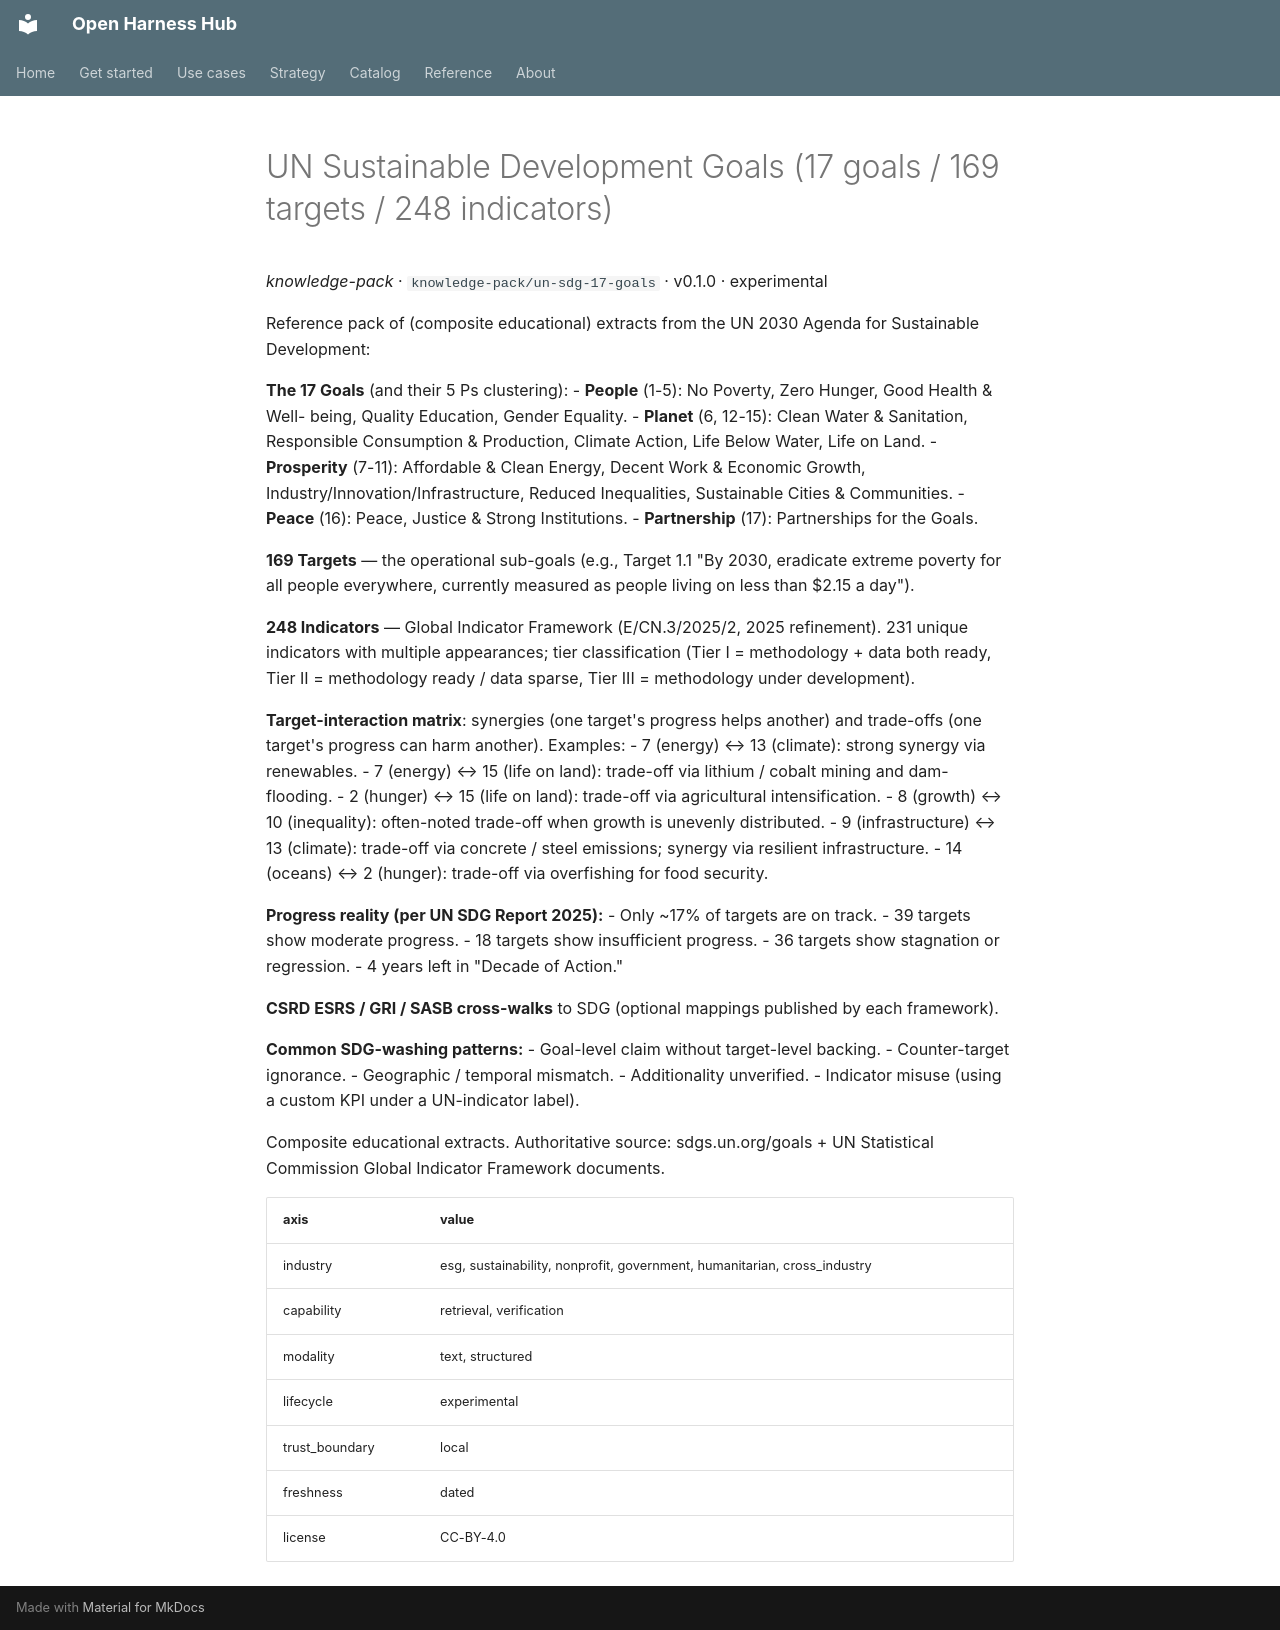

repository: Amarel-Taylor-Scott/open-harness-hub · page: catalog/knowledge-pack_un-sdg-17-goals/index.html · generator: mkdocs

# UN Sustainable Development Goals (17 goals / 169 targets / 248 indicators)

*knowledge-pack* · `knowledge-pack/un-sdg-17-goals` · v0.1.0 · experimental

Reference pack of (composite educational) extracts from the UN
2030 Agenda for Sustainable Development:

**The 17 Goals** (and their 5 Ps clustering):
 - **People** (1-5): No Poverty, Zero Hunger, Good Health & Well-
   being, Quality Education, Gender Equality.
 - **Planet** (6, 12-15): Clean Water & Sanitation, Responsible
   Consumption & Production, Climate Action, Life Below Water,
   Life on Land.
 - **Prosperity** (7-11): Affordable & Clean Energy, Decent Work
   & Economic Growth, Industry/Innovation/Infrastructure, Reduced
   Inequalities, Sustainable Cities & Communities.
 - **Peace** (16): Peace, Justice & Strong Institutions.
 - **Partnership** (17): Partnerships for the Goals.

**169 Targets** — the operational sub-goals (e.g., Target 1.1
"By 2030, eradicate extreme poverty for all people everywhere,
currently measured as people living on less than $2.15 a day").

**248 Indicators** — Global Indicator Framework (E/CN.3/2025/2,
2025 refinement). 231 unique indicators with multiple appearances;
tier classification (Tier I = methodology + data both ready,
Tier II = methodology ready / data sparse, Tier III =
methodology under development).

**Target-interaction matrix**: synergies (one target's progress
helps another) and trade-offs (one target's progress can harm
another). Examples:
 - 7 (energy) ↔ 13 (climate): strong synergy via renewables.
 - 7 (energy) ↔ 15 (life on land): trade-off via lithium / cobalt
   mining and dam-flooding.
 - 2 (hunger) ↔ 15 (life on land): trade-off via agricultural
   intensification.
 - 8 (growth) ↔ 10 (inequality): often-noted trade-off when
   growth is unevenly distributed.
 - 9 (infrastructure) ↔ 13 (climate): trade-off via concrete /
   steel emissions; synergy via resilient infrastructure.
 - 14 (oceans) ↔ 2 (hunger): trade-off via overfishing for food
   security.

**Progress reality (per UN SDG Report 2025):**
 - Only ~17% of targets are on track.
 - 39 targets show moderate progress.
 - 18 targets show insufficient progress.
 - 36 targets show stagnation or regression.
 - 4 years left in "Decade of Action."

**CSRD ESRS / GRI / SASB cross-walks** to SDG (optional mappings
published by each framework).

**Common SDG-washing patterns:**
 - Goal-level claim without target-level backing.
 - Counter-target ignorance.
 - Geographic / temporal mismatch.
 - Additionality unverified.
 - Indicator misuse (using a custom KPI under a UN-indicator label).

Composite educational extracts. Authoritative source:
sdgs.un.org/goals + UN Statistical Commission Global Indicator
Framework documents.

| axis | value |
|---|---|
| industry | esg, sustainability, nonprofit, government, humanitarian, cross_industry |
| capability | retrieval, verification |
| modality | text, structured |
| lifecycle | experimental |
| trust_boundary | local |
| freshness | dated |
| license | CC-BY-4.0 |
